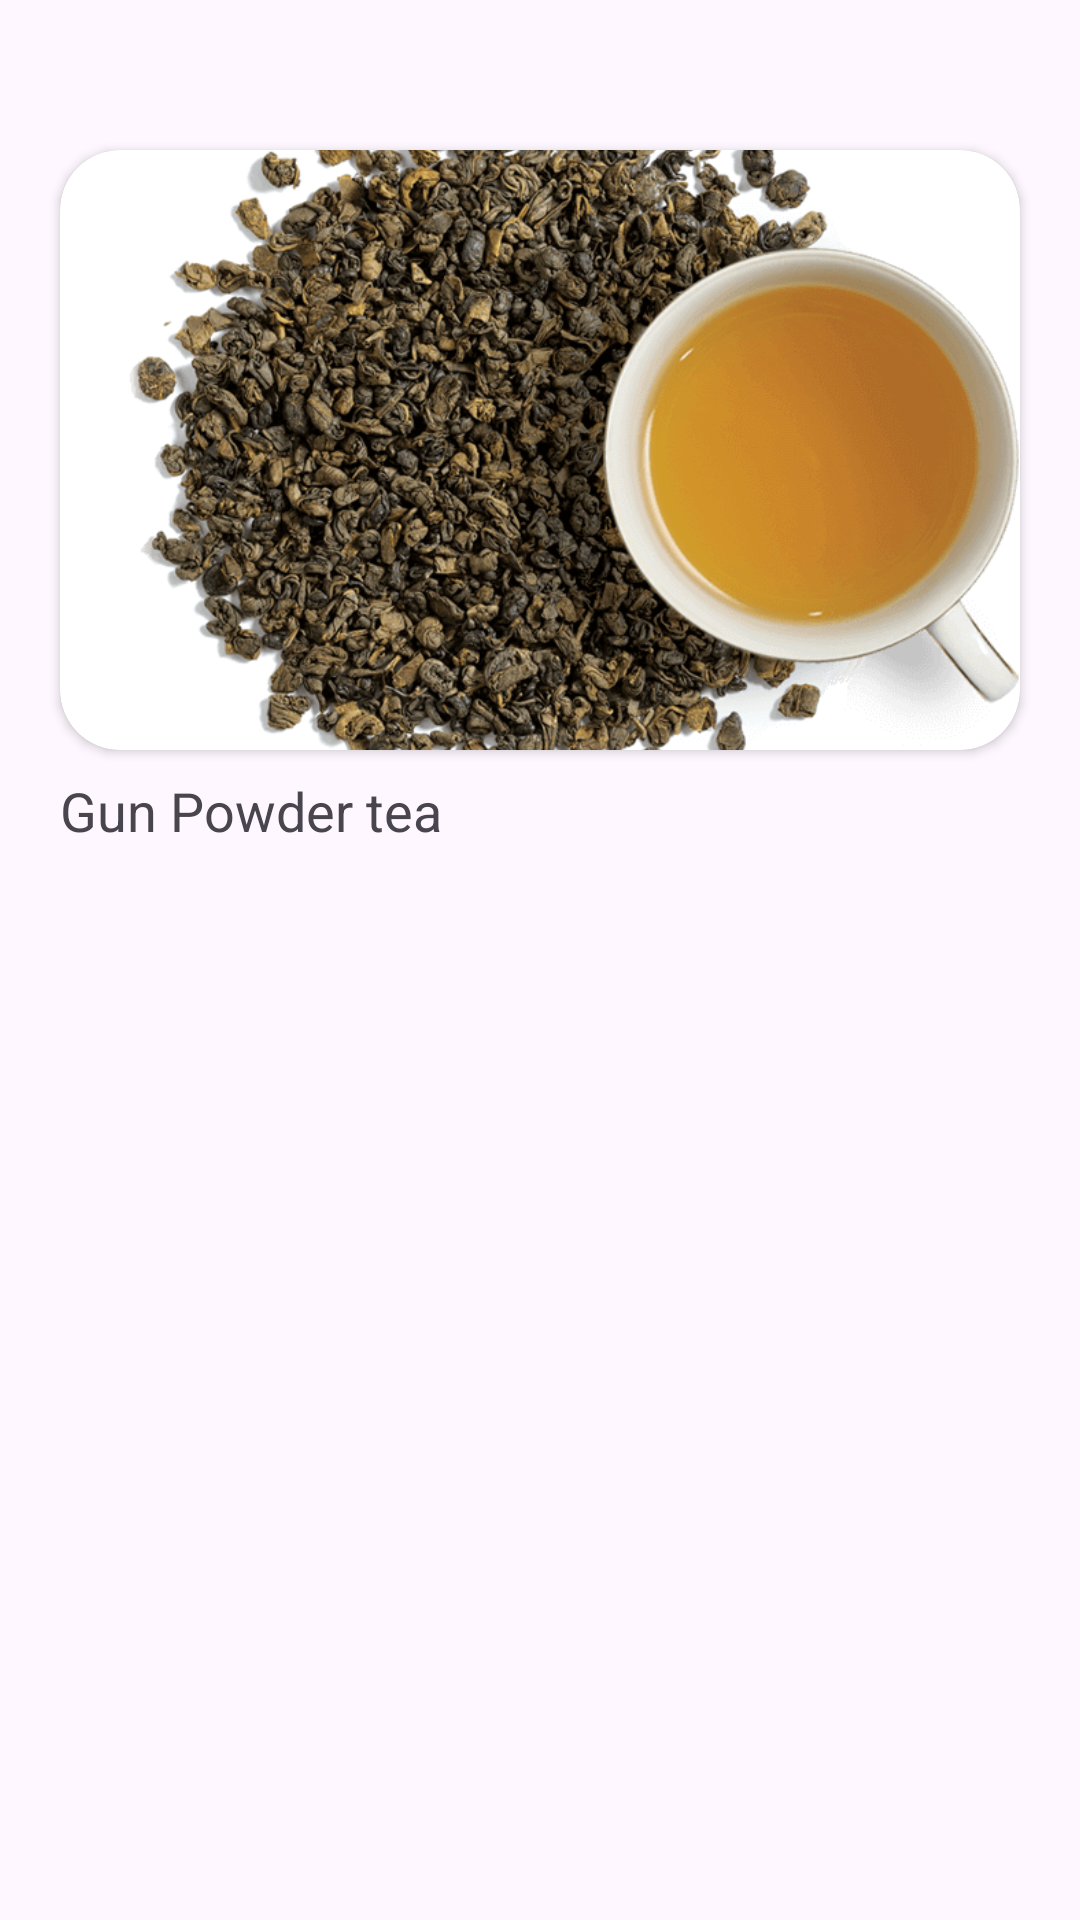

Layout XML and referenced resources for this Android screen:
<!-- AndroidManifest.xml: application theme Theme.CeylonCup -->
<!-- res/layout/recycler_item.xml -->
<?xml version="1.0" encoding="utf-8"?>
<LinearLayout
    android:layout_width="match_parent"
    android:layout_height="wrap_content"
    xmlns:app="http://schemas.android.com/apk/res-auto"
    xmlns:android="http://schemas.android.com/apk/res/android"
    android:orientation="vertical">

    <androidx.cardview.widget.CardView
        android:layout_width="match_parent"
        android:layout_height="200dp"
        android:layout_marginStart="20dp"
        android:layout_marginEnd="20dp"
        android:layout_marginTop="50dp"
        app:cardCornerRadius="20dp"
        android:elevation="10dp">

        <ImageView
            android:id="@+id/recyclerImage"
            android:layout_width="match_parent"
            android:layout_height="match_parent"
            android:scaleType="centerCrop"
            android:src="@drawable/gun_powder" />
    </androidx.cardview.widget.CardView>

    <TextView
        android:layout_width="wrap_content"
        android:layout_height="wrap_content"
        android:text="Gun Powder tea"
        android:textSize="18sp"
        android:layout_marginStart="20dp"
        android:layout_marginEnd="20dp"
        android:layout_marginTop="8dp"
        android:layout_marginBottom="10dp"
        android:id="@+id/recyclerCaption"/>

</LinearLayout>
<!-- resources referenced by this layout -->
<resources>
  <!-- drawable gun_powder: png bitmap (drawable, 172942 bytes) -->
  <style name="Theme.CeylonCup" parent="Base.Theme.CeylonCup" />
  <style name="Base.Theme.CeylonCup" parent="Theme.Material3.DayNight.NoActionBar">
          
          
      </style>
</resources>
